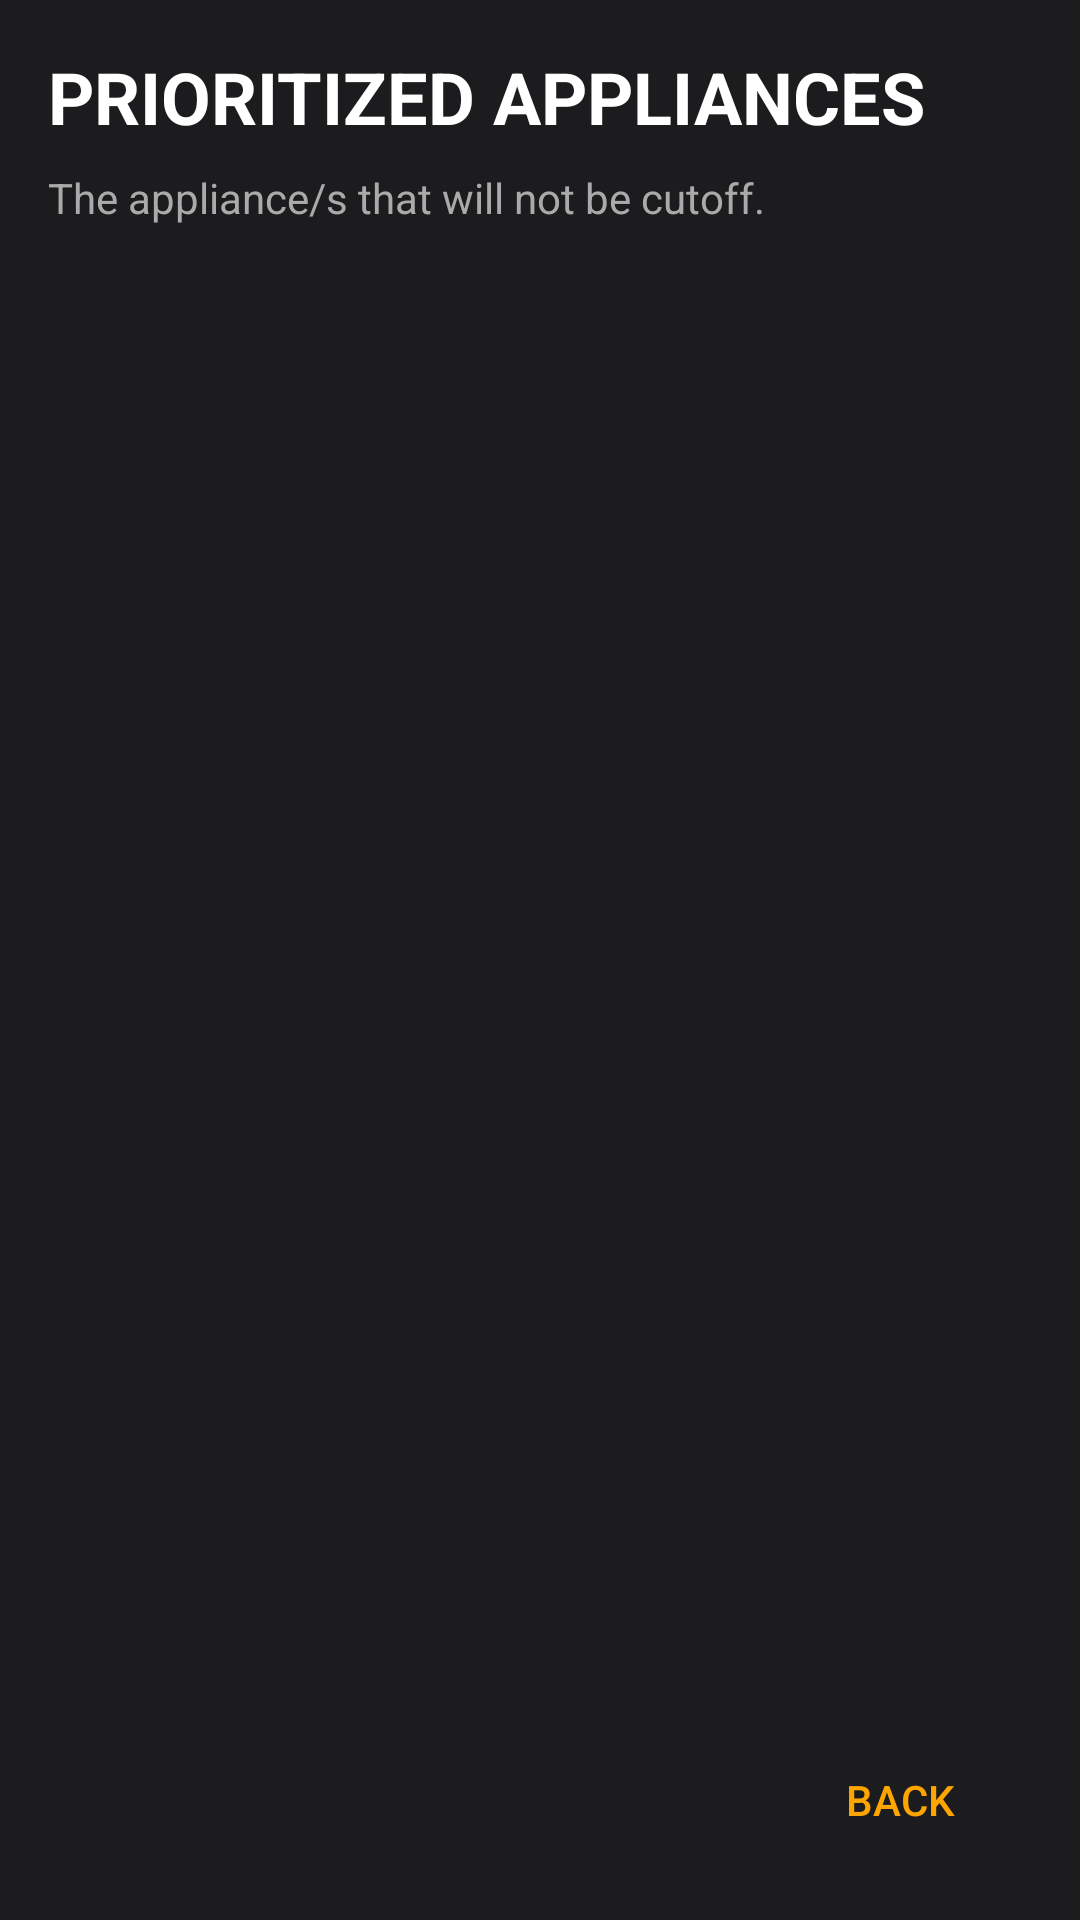

Android layout source for this screen:
<!-- AndroidManifest.xml: application theme Theme.SmartX -->
<!-- res/layout/activity_prioritized_appliances.xml -->
<?xml version="1.0" encoding="utf-8"?>
<androidx.constraintlayout.widget.ConstraintLayout xmlns:android="http://schemas.android.com/apk/res/android"
    xmlns:app="http://schemas.android.com/apk/res-auto"
    xmlns:tools="http://schemas.android.com/tools"
    android:layout_width="match_parent"
    android:layout_height="match_parent"
    android:background="#1C1C1E"
    tools:context=".PrioritizedAppliancesActivity">

    <TextView
        android:id="@+id/prioritized_appliances_title"
        android:layout_width="wrap_content"
        android:layout_height="wrap_content"
        android:layout_marginStart="16dp"
        android:layout_marginTop="16dp"
        android:text="PRIORITIZED APPLIANCES"
        android:textColor="@android:color/white"
        android:textSize="24sp"
        android:textStyle="bold"
        app:layout_constraintStart_toStartOf="parent"
        app:layout_constraintTop_toTopOf="parent" />

    <TextView
        android:id="@+id/prioritized_appliances_subtitle"
        android:layout_width="wrap_content"
        android:layout_height="wrap_content"
        android:layout_marginStart="16dp"
        android:layout_marginTop="8dp"
        android:text="The appliance/s that will not be cutoff."
        android:textColor="@android:color/darker_gray"
        app:layout_constraintStart_toStartOf="parent"
        app:layout_constraintTop_toBottomOf="@+id/prioritized_appliances_title" />

    <ListView
        android:id="@+id/appliances_list_view"
        android:layout_width="0dp"
        android:layout_height="0dp"
        android:layout_margin="16dp"
        android:divider="@android:color/darker_gray"
        android:dividerHeight="1dp"
        app:layout_constraintTop_toBottomOf="@+id/prioritized_appliances_subtitle"
        app:layout_constraintBottom_toTopOf="@+id/back_button"
        app:layout_constraintStart_toStartOf="parent"
        app:layout_constraintEnd_toEndOf="parent" />

    <Button
        android:id="@+id/back_button"
        android:layout_width="wrap_content"
        android:layout_height="wrap_content"
        android:layout_margin="16dp"
        android:background="@android:color/transparent"
        android:text="Back"
        android:textColor="@color/orange"
        app:layout_constraintBottom_toBottomOf="parent"
        app:layout_constraintEnd_toEndOf="parent" />

</androidx.constraintlayout.widget.ConstraintLayout>
<!-- resources referenced by this layout -->
<resources>
  <color name="orange">#FFA500</color>
  <style name="Theme.SmartX" parent="Base.Theme.SmartX" />
  <style name="Base.Theme.SmartX" parent="Theme.Material3.DayNight.NoActionBar">
          
          
      </style>
</resources>
